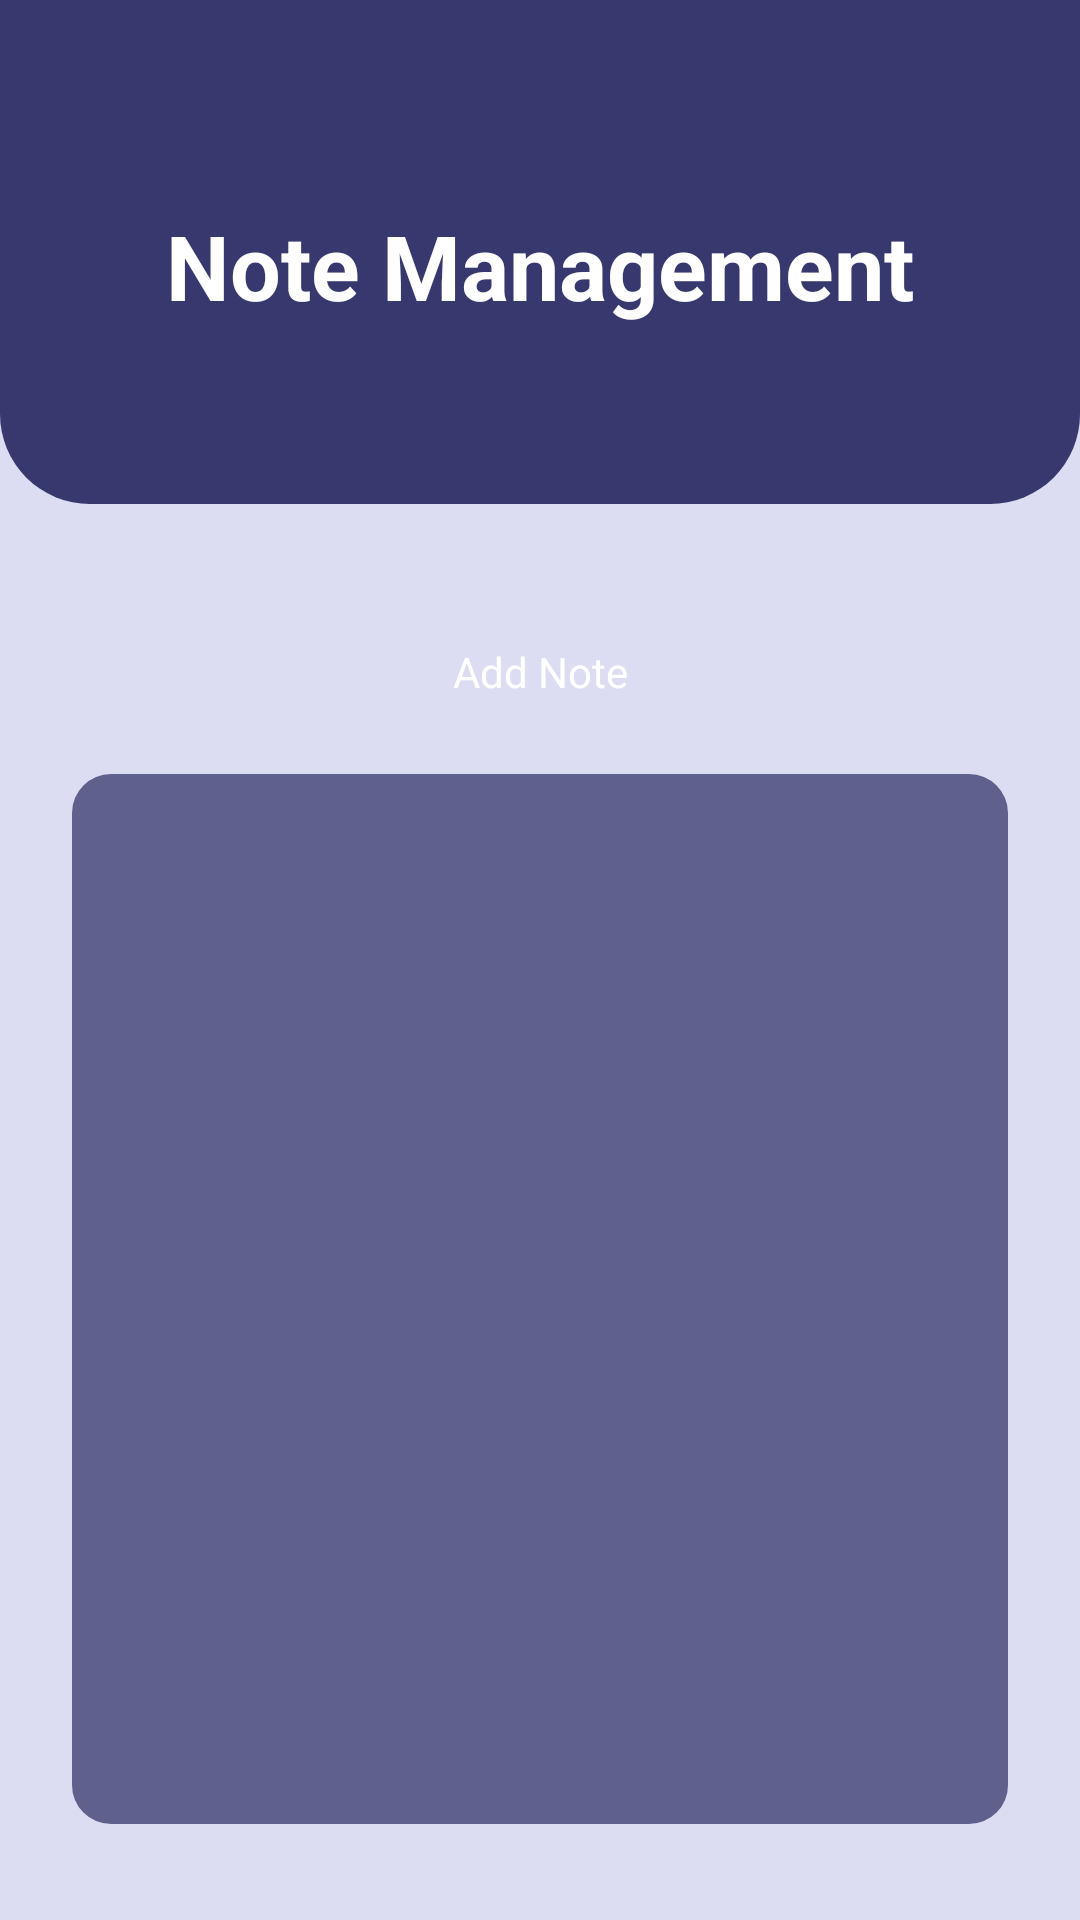

Layout XML and referenced resources for this Android screen:
<!-- AndroidManifest.xml: application theme Theme.AseProject -->
<!-- res/layout/activity_notes_management.xml -->
<?xml version="1.0" encoding="utf-8"?>
<androidx.constraintlayout.widget.ConstraintLayout xmlns:android="http://schemas.android.com/apk/res/android"
    xmlns:app="http://schemas.android.com/apk/res-auto"
    xmlns:tools="http://schemas.android.com/tools"
    android:layout_width="match_parent"
    android:layout_height="match_parent"
    tools:context=".notes.NotesManagement"
    android:background="#DCDCF2">

    <ScrollView
        android:layout_width="match_parent"
        android:layout_height="match_parent">

        <LinearLayout
            android:layout_width="match_parent"
            android:layout_height="match_parent"
            android:orientation="vertical">

            <androidx.constraintlayout.widget.ConstraintLayout
                android:layout_width="match_parent"
                android:layout_height="200dp">

                <ImageView
                    android:id="@+id/imageView7"
                    android:layout_width="0dp"
                    android:layout_height="0dp"
                    android:layout_marginBottom="32dp"
                    app:layout_constraintBottom_toBottomOf="parent"
                    app:layout_constraintEnd_toEndOf="parent"
                    app:layout_constraintStart_toStartOf="parent"
                    app:layout_constraintTop_toTopOf="parent"
                    app:srcCompat="@drawable/top_background" />

                <TextView
                    android:id="@+id/textView3"
                    android:layout_width="wrap_content"
                    android:layout_height="wrap_content"
                    android:layout_marginTop="-100dp"
                    android:text="Note Management"
                    android:textColor="#ffffff"
                    android:textSize="30sp"
                    android:textStyle="bold"
                    app:layout_constraintEnd_toEndOf="parent"
                    app:layout_constraintStart_toStartOf="parent"
                    app:layout_constraintTop_toBottomOf="@+id/imageView7" />

            </androidx.constraintlayout.widget.ConstraintLayout>

            <LinearLayout
                android:layout_width="match_parent"
                android:layout_height="match_parent"
                android:orientation="vertical">
                <Button
                    android:id="@+id/add_note"
                    android:layout_width="match_parent"
                    android:layout_height="wrap_content"
                    android:text="Add Note"
                    style="@android:style/Widget.Button"
                    android:layout_marginStart="24dp"
                    android:layout_marginEnd="24dp"
                    android:background="@drawable/background_button"
                    android:textColor="#ffffff"/>

                <ListView
                    android:id="@+id/list_view"
                    android:layout_width="match_parent"
                    android:layout_height="350dp"
                    android:layout_marginStart="24dp"
                    android:layout_marginTop="10dp"
                    android:layout_marginEnd="24dp"
                    android:background="@drawable/background_button_2"
                    android:padding="10dp"/>

            </LinearLayout>

        </LinearLayout>
    </ScrollView>




</androidx.constraintlayout.widget.ConstraintLayout>
<!-- resources referenced by this layout -->
<resources>
  <!-- drawable background_button_2 (drawable) -->
  <?xml version="1.0" encoding="utf-8"?>
  <selector xmlns:android="http://schemas.android.com/apk/res/android">
      <item>
          <shape android:shape="rectangle">
              <solid android:color="#5F608B"/>
              <corners android:radius="13dp"/>
          </shape>
      </item>
  </selector>
  <!-- drawable top_background (drawable) -->
  <?xml version="1.0" encoding="utf-8"?>
  <selector xmlns:android="http://schemas.android.com/apk/res/android">
      <item>
          <shape android:shape="rectangle">
              <solid android:color="#37386e"/>
              <corners android:bottomLeftRadius="30dp"
                  android:bottomRightRadius="30dp"/>
          </shape>
      </item>
  </selector>
  <style name="Theme.AseProject" parent="Theme.AppCompat.DayNight.NoActionBar">
          
          <item name="colorPrimary">@color/purple_500</item>
          <item name="colorPrimaryVariant">@color/purple_700</item>
          <item name="colorOnPrimary">@color/white</item>
          
          <item name="colorSecondary">@color/teal_200</item>
          <item name="colorSecondaryVariant">@color/teal_700</item>
          <item name="colorOnSecondary">@color/black</item>
          
          <item name="android:statusBarColor">?attr/colorPrimaryVariant</item>
          
      </style>
  <color name="purple_500">#FF6200EE</color>
  <color name="purple_700">#FF3700B3</color>
  <color name="white">#FFFFFFFF</color>
  <color name="teal_200">#FF03DAC5</color>
  <color name="teal_700">#FF018786</color>
  <color name="black">#FF000000</color>
</resources>
